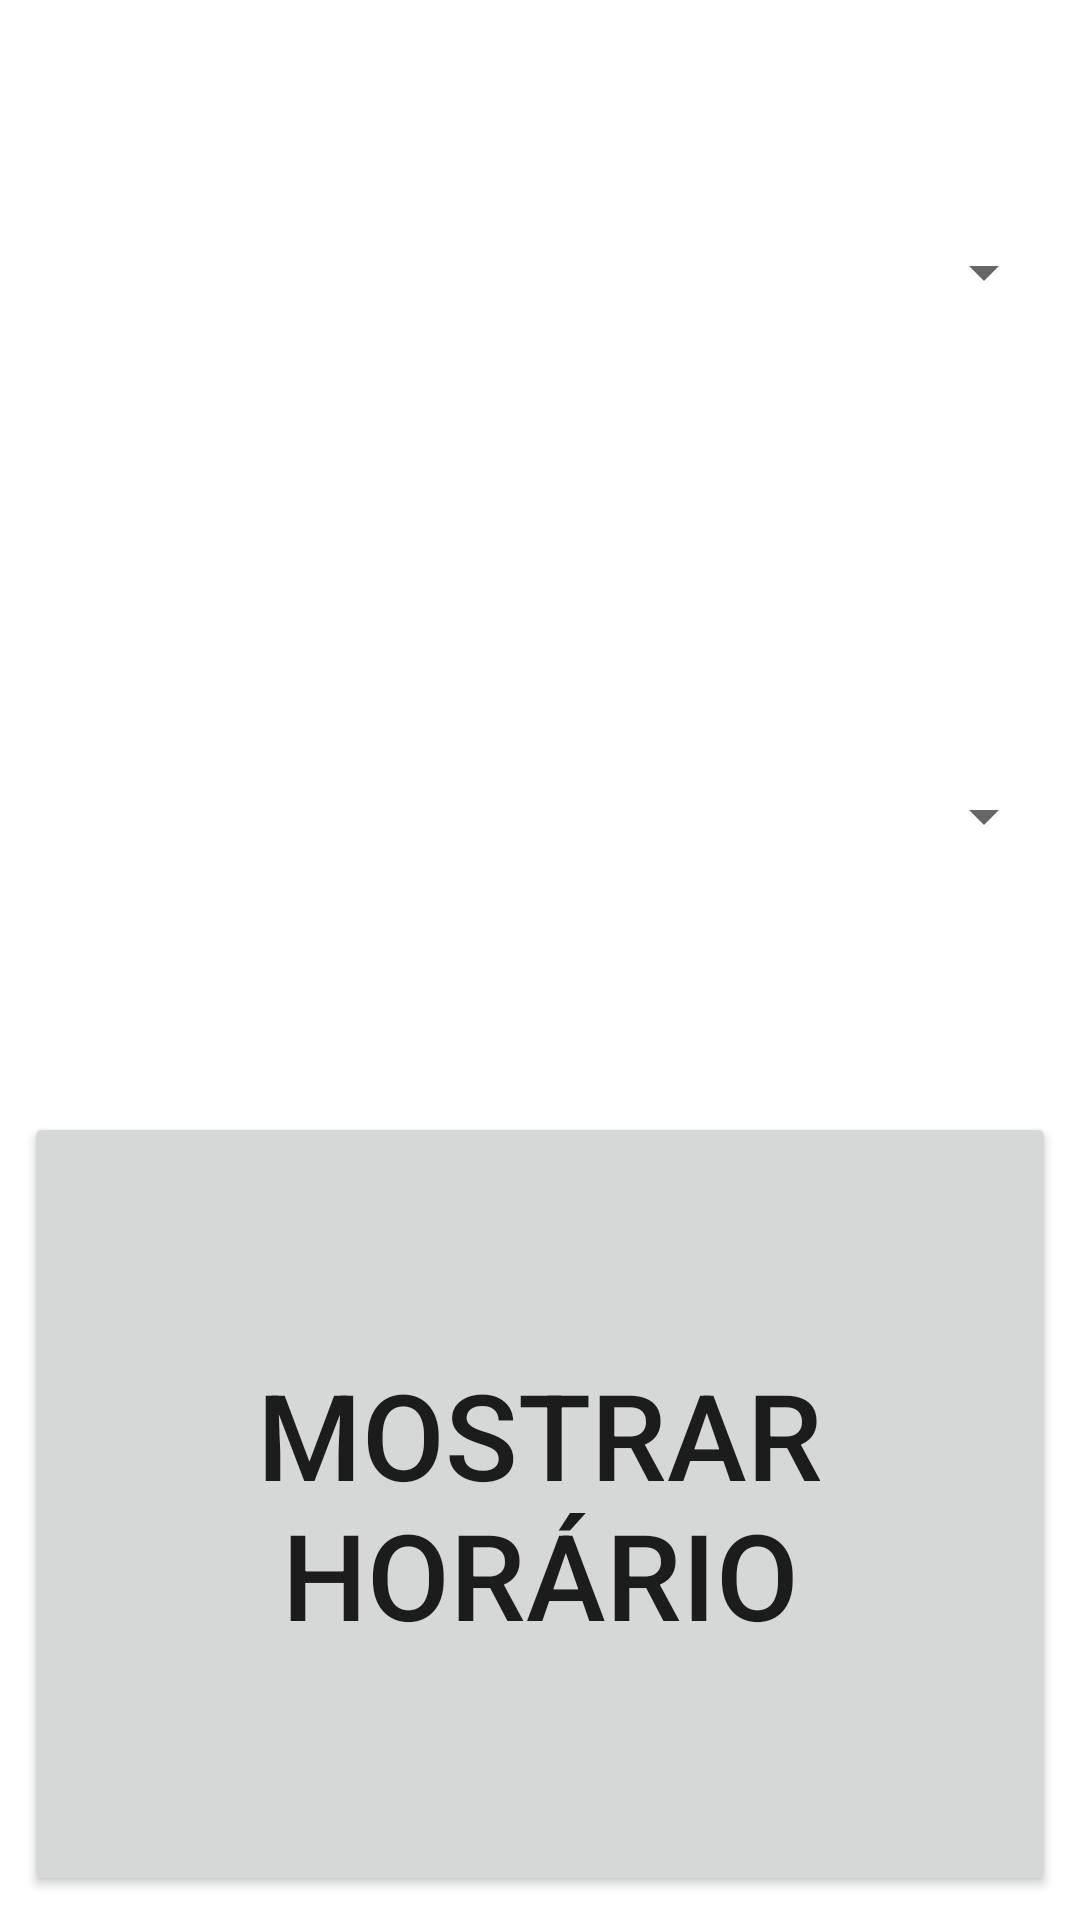

Android layout source for this screen:
<!-- AndroidManifest.xml: application theme Theme.HoráriosCarrisMetroPN -->
<!-- res/layout/new_main.xml -->
<?xml version="1.0" encoding="utf-8"?>
<RelativeLayout xmlns:android="http://schemas.android.com/apk/res/android"
    xmlns:app="http://schemas.android.com/apk/res-auto"
    xmlns:tools="http://schemas.android.com/tools"
    android:layout_width="match_parent"
    android:layout_height="match_parent"
    android:background="?attr/colorOnPrimary"
    tools:context=".MainActivity">

    <GridLayout
        android:layout_width="match_parent"
        android:layout_height="match_parent"
        android:rowCount="3"
        android:columnCount="1">

        <LinearLayout
            android:layout_width="wrap_content"
            android:layout_height="wrap_content"
            android:layout_row="0"
            android:layout_column="0"
            android:layout_gravity="fill"
            android:layout_rowWeight="1"
            android:layout_margin="8dp"

            android:orientation="vertical"
            android:gravity="center">

            <Spinner
                android:id="@+id/spinner_dias_semana"
                android:layout_width="match_parent"
                android:layout_height="wrap_content">
            </Spinner>

        </LinearLayout>

        <LinearLayout
            android:layout_width="wrap_content"
            android:layout_height="wrap_content"
            android:layout_row="1"
            android:layout_column="0"
            android:layout_gravity="fill"
            android:layout_rowWeight="1"
            android:layout_margin="8dp"

            android:orientation="vertical"
            android:gravity="center">

            <Spinner
                android:id="@+id/spinner2"
                android:layout_width="match_parent"
                android:layout_height="wrap_content">
            </Spinner>

        </LinearLayout>

        <LinearLayout
            android:layout_width="wrap_content"
            android:layout_height="wrap_content"
            android:layout_row="2"
            android:layout_column="0"
            android:layout_gravity="fill"
            android:layout_rowWeight="1"
            android:layout_margin="8dp"

            android:orientation="vertical"
            android:gravity="center">

            <Button
                android:id="@+id/button"
                android:layout_width="match_parent"
                android:layout_height="match_parent"
                android:text="Mostrar Horário"
                android:textSize="40dp">

            </Button>

        </LinearLayout>

    </GridLayout>

</RelativeLayout>
<!-- resources referenced by this layout -->
<resources>
  <style name="Theme.HoráriosCarrisMetroPN" parent="Theme.MaterialComponents.DayNight.DarkActionBar">
          
          <item name="colorPrimary">@color/carris_yellow</item>
          <item name="colorPrimaryVariant">@color/carris_yellow</item>
          <item name="colorOnPrimary">@color/white</item>
          
          <item name="colorSecondary">@color/carris_yellow</item>
          <item name="colorSecondaryVariant">@color/carris_yellow</item>
          <item name="colorOnSecondary">@color/black</item>
          
          <item name="android:statusBarColor" tools:targetApi="l">?attr/colorPrimaryVariant</item>
          
          <item name="android:forceDarkAllowed">false</item>
      </style>
  <color name="carris_yellow">#FCDF05</color>
  <color name="white">#FFFFFFFF</color>
  <color name="black">#FF000000</color>
</resources>
